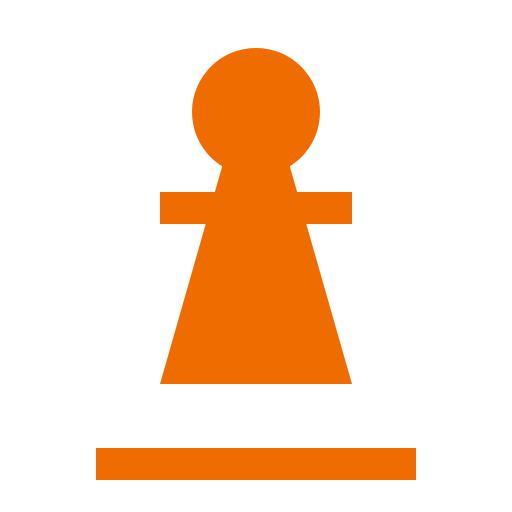
t = 0.00 s
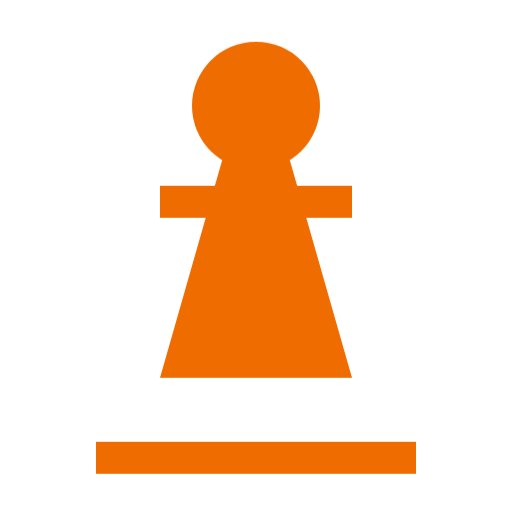
t = 0.50 s
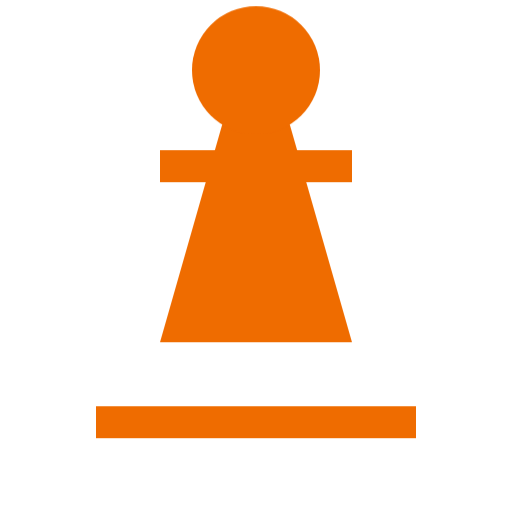
t = 1.50 s
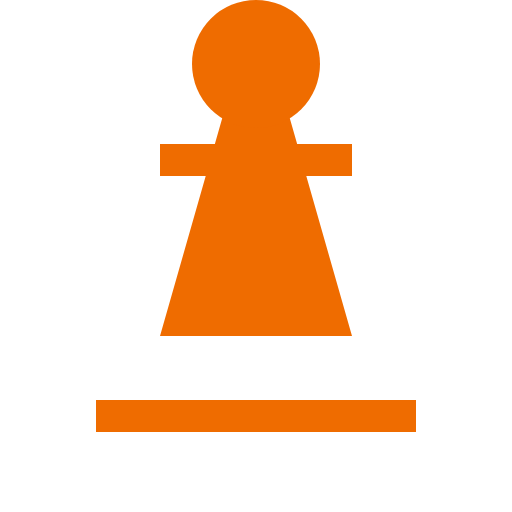
t = 2.00 s
t = 2.50 s: frame unchanged from t = 1.50 s, image omitted
t = 3.50 s: frame unchanged from t = 0.50 s, image omitted

The animated SVG that drew these frames (rendered in a browser with its animation timeline set to each time). Animation: 1 CSS @keyframes rule; one cycle of 4.00 s, repeats indefinitely.

<svg xmlns="http://www.w3.org/2000/svg" viewBox="0 0 32 32" shape-rendering="geometricPrecision">
      <style>
        .animated { 
          animation: float 4s ease-in-out infinite;
        }
        @keyframes float {
          0%, 100% { transform: translateY(0px); }
          50% { transform: translateY(-3px); }
        }
      </style><path class="animated" fill="#ef6c00" d="M6 28h20v2H6zm8-18h4l4 14H10z"/><path class="animated" fill="#ef6c00" d="M10 12h12v2H10z"/><circle class="animated" cx="16" cy="7" r="4" fill="#ef6c00"/></svg>